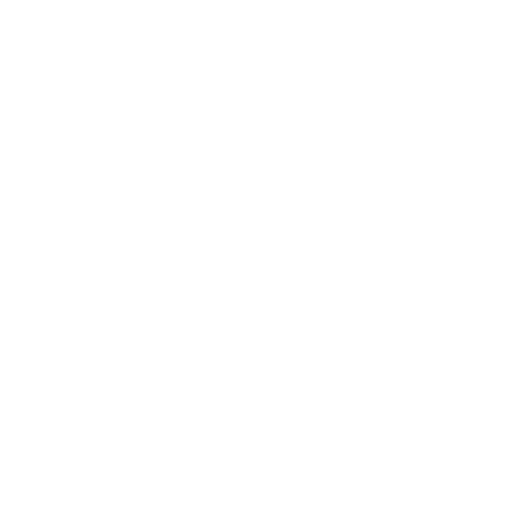
t = 0.00 s
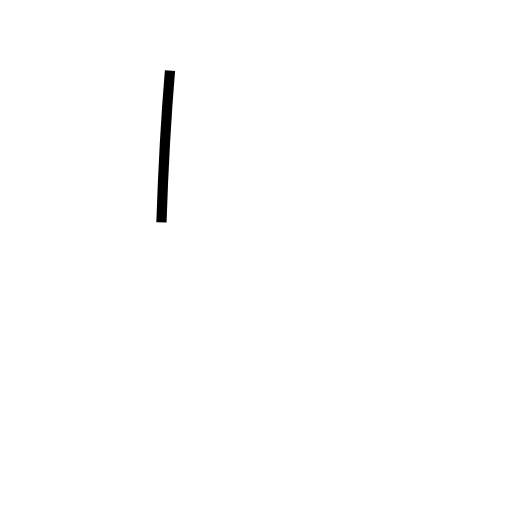
t = 0.45 s
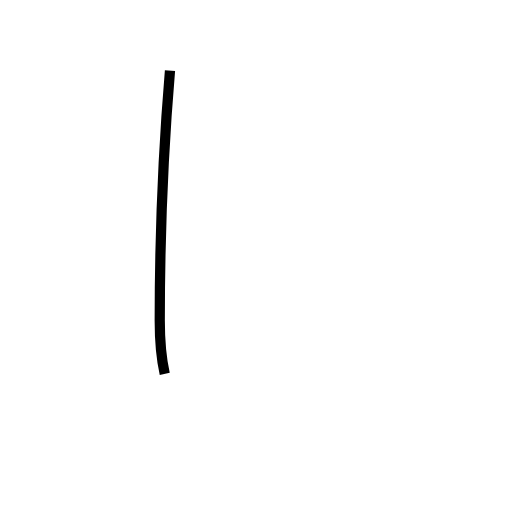
t = 0.89 s
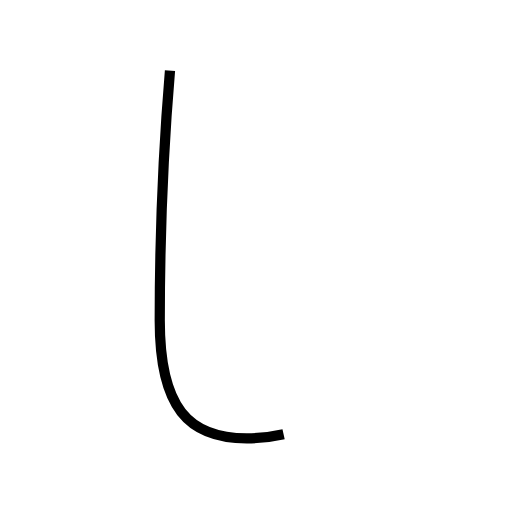
t = 1.34 s
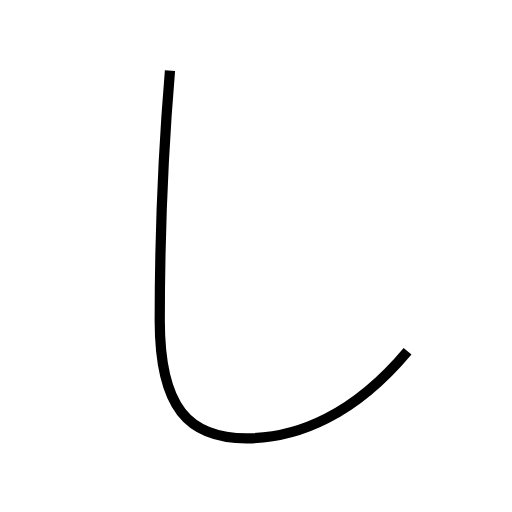
t = 1.78 s

The animated SVG that drew these frames (rendered in a browser with its animation timeline set to each time). Animation: 1 SMIL element (animate=1); one cycle of 1.78 s.

<?xml version='1.0' encoding='utf-8'?>
<svg viewBox="0.0 -6.0 50.0 50.0" version="1.1" xmlns="http://www.w3.org/2000/svg"><rect x="-1000" y="-1000" width="2000" height="2000" stroke="white" fill="white" /><g style="fill:none;stroke:#000000;stroke-width:1"><path d="M 16.6 -37.1 C 16.0 -30.0 15.6 -20.6 15.6 -12.7 C 15.6 -4.2 18.4 -1.2 24.1 -1.2 C 29.1 -1.2 34.6 -3.5 39.8 -9.7" transform="translate(0.0 38.0)" stroke-dasharray="59.366475135281206" stroke-dashoffset="59.366475135281206"><animate attributeName="stroke-dashoffset" from="59.366475135281206" to="0" dur="1.780994254058436s" begin="0s" fill="freeze" /></path></g></svg>
